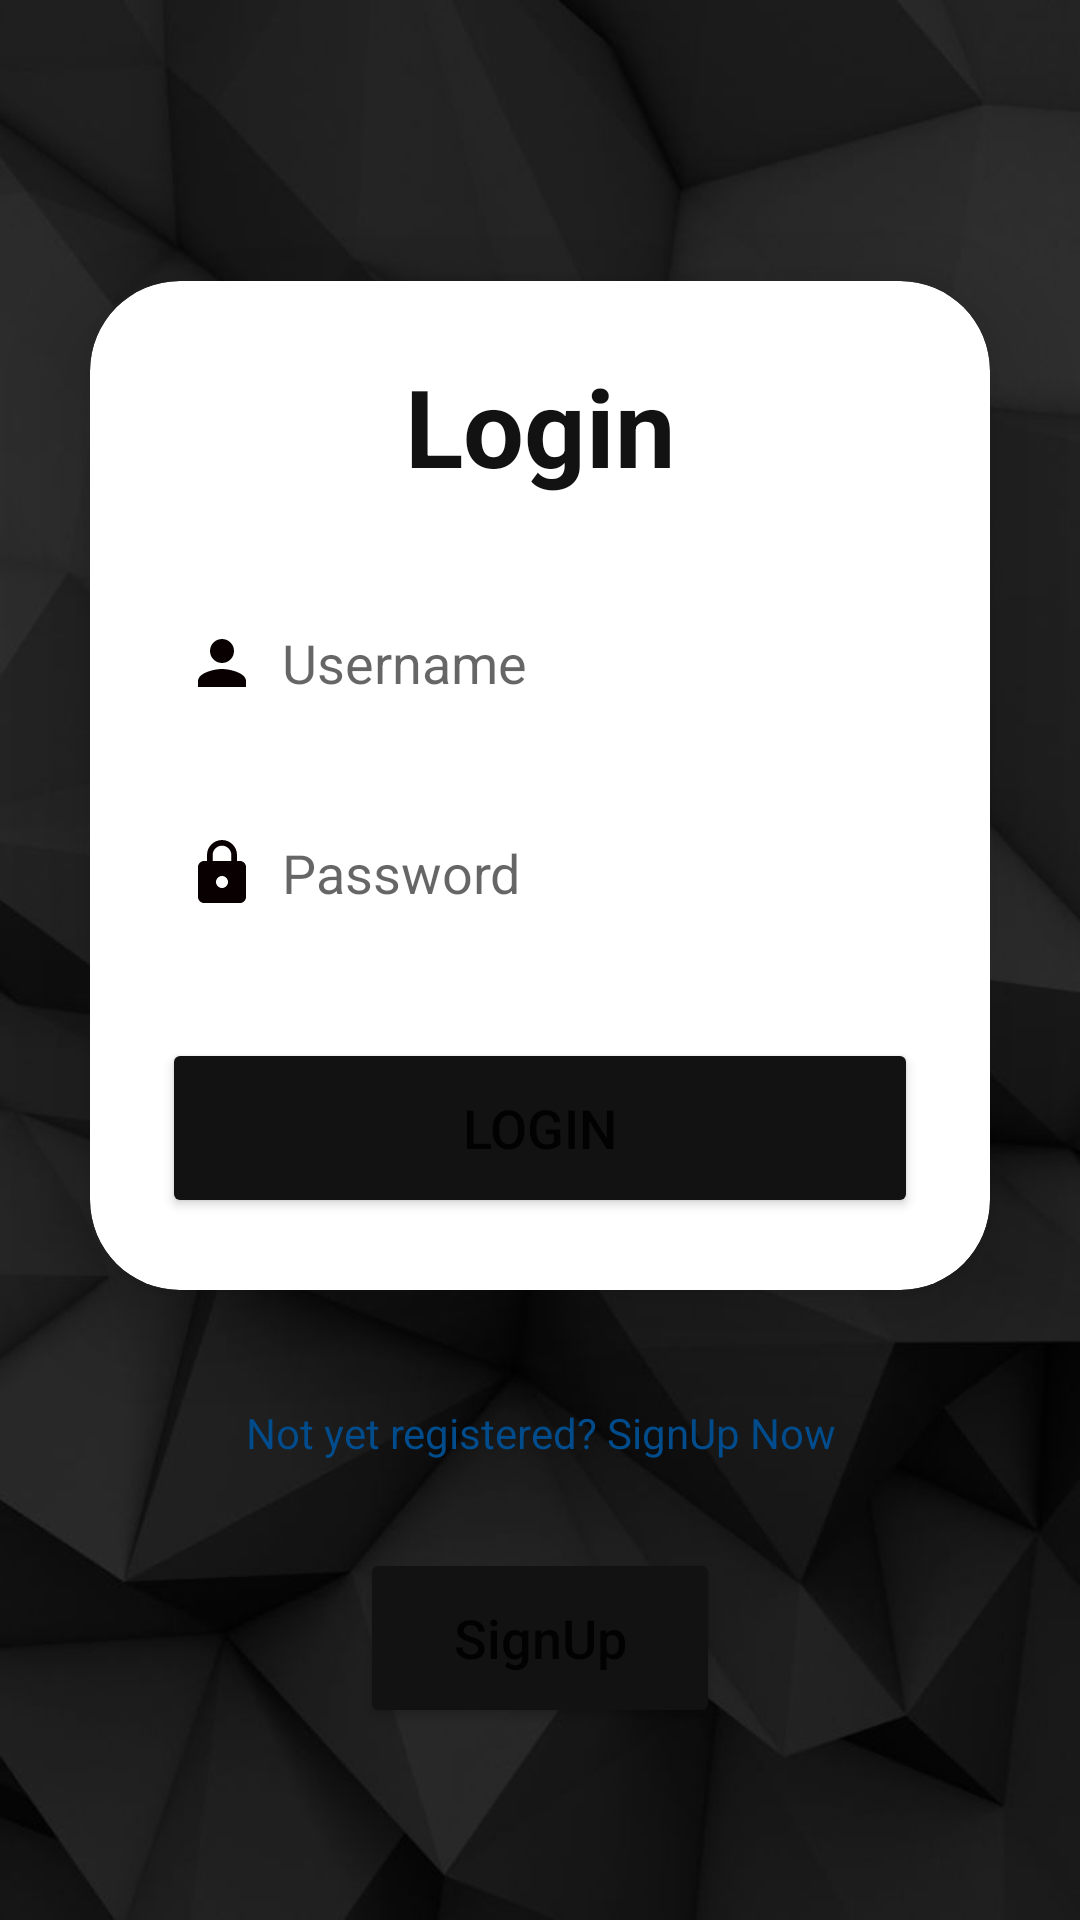

Produce the Android XML layout that renders to this screen, including the resource entries it uses.
<!-- AndroidManifest.xml: application theme Theme.AdminDashboard -->
<!-- res/layout/activity_login.xml -->
<?xml version="1.0" encoding="utf-8"?>
<LinearLayout xmlns:android="http://schemas.android.com/apk/res/android"
    xmlns:app="http://schemas.android.com/apk/res-auto"
    xmlns:tools="http://schemas.android.com/tools"
    android:layout_width="match_parent"
    android:layout_height="match_parent"
    android:orientation="vertical"
    android:gravity="center"
    android:background="@drawable/loginback"
    tools:context=".login">

    <androidx.cardview.widget.CardView

        android:layout_width="match_parent"
        android:layout_height="wrap_content"
        android:layout_margin="30dp"
        app:cardCornerRadius="30dp"
        app:cardElevation="20dp"
        >
        <LinearLayout

            android:layout_width="match_parent"
            android:layout_height="wrap_content"
            android:orientation="vertical"
            android:layout_gravity="center_horizontal"
            android:padding="24dp">
            <TextView
                android:layout_width="match_parent"
                android:layout_height="wrap_content"
                android:text="Login"
                android:id="@+id/loginText"
                android:textSize="36sp"
                android:textAlignment="center"
                android:textStyle="bold"
                android:textColor="@color/textColor"/>
            <EditText
                android:layout_width="match_parent"
                android:layout_height="50dp"
                android:id="@+id/username"
                android:background="#3fff"
                android:drawableLeft="@drawable/ic_user_person"
                android:drawablePadding="8dp"
                android:hint="Username"
                android:padding="8dp"
                android:textColor="@color/black"
                android:textColorHighlight="@color/cardview_dark_background"
                android:layout_marginTop="30dp"
                />
            <EditText
                android:layout_width="match_parent"
                android:layout_height="50dp"
                android:id="@+id/password"
                android:background="#3fff"
                android:drawableLeft="@drawable/ic_lock"
                android:drawablePadding="8dp"
                android:hint="Password"
                android:padding="8dp"
                android:inputType="textPassword"
                android:textColor="@color/black"
                android:textColorHighlight="@color/cardview_dark_background"
                android:layout_marginTop="20dp"/>
            <Button
                android:layout_width="match_parent"
                android:layout_height="60dp"
                android:id="@+id/loginButton"
                android:text="Login"
                android:textSize="18sp"
                android:layout_marginTop="30dp"
                android:backgroundTint="@color/textColor"
                app:cornerRadius = "20dp"/>
        </LinearLayout>
    </androidx.cardview.widget.CardView>
    <TextView

        android:layout_width="wrap_content"
        android:layout_height="wrap_content"
        android:padding="8dp"
        android:text="Not yet registered? SignUp Now"
        android:textSize="14sp"
        android:textAlignment="center"
        android:id="@+id/signupText"
        android:textColor="@color/colorPrimaryDark"
        android:layout_marginBottom="20dp"/>

    <Button
        android:layout_width="120dp"
        android:layout_height="60dp"
        android:id="@+id/regisButton"
        android:text="SignUp"
        android:textSize="18sp"
        android:textAllCaps="false"
        android:layout_marginTop="1dp"
        android:backgroundTint="@color/textColor"
        app:cornerRadius = "20dp"/>



</LinearLayout>
<!-- resources referenced by this layout -->
<resources>
  <color name="black">#FF000000</color>
  <color name="colorPrimaryDark">#004c8c</color>
  <color name="textColor">#121212</color>
  <!-- drawable ic_lock (drawable) -->
  <vector android:height="24dp" android:tint="#090101"
      android:viewportHeight="24" android:viewportWidth="24"
      android:width="24dp" xmlns:android="http://schemas.android.com/apk/res/android">
      <path android:fillColor="@android:color/white" android:pathData="M18,8h-1L17,6c0,-2.76 -2.24,-5 -5,-5S7,3.24 7,6v2L6,8c-1.1,0 -2,0.9 -2,2v10c0,1.1 0.9,2 2,2h12c1.1,0 2,-0.9 2,-2L20,10c0,-1.1 -0.9,-2 -2,-2zM12,17c-1.1,0 -2,-0.9 -2,-2s0.9,-2 2,-2 2,0.9 2,2 -0.9,2 -2,2zM15.1,8L8.9,8L8.9,6c0,-1.71 1.39,-3.1 3.1,-3.1 1.71,0 3.1,1.39 3.1,3.1v2z"/>
  </vector>
  <!-- drawable ic_user_person (drawable) -->
  <vector android:height="24dp" android:tint="#090101"
      android:viewportHeight="24" android:viewportWidth="24"
      android:width="24dp" xmlns:android="http://schemas.android.com/apk/res/android">
      <path android:fillColor="@android:color/white" android:pathData="M12,12c2.21,0 4,-1.79 4,-4s-1.79,-4 -4,-4 -4,1.79 -4,4 1.79,4 4,4zM12,14c-2.67,0 -8,1.34 -8,4v2h16v-2c0,-2.66 -5.33,-4 -8,-4z"/>
  </vector>
  <!-- drawable loginback: jpg bitmap (drawable, 27060 bytes) -->
  <style name="Theme.AdminDashboard" parent="Theme.MaterialComponents.DayNight.NoActionBar">
          
          <item name="colorPrimary">@color/purple_500</item>
          <item name="colorPrimaryVariant">@color/purple_700</item>
          <item name="colorOnPrimary">@color/white</item>
          
          <item name="colorSecondary">@color/teal_200</item>
          <item name="colorSecondaryVariant">@color/teal_700</item>
          <item name="colorOnSecondary">@color/black</item>
          
          <item name="android:statusBarColor">?attr/colorPrimaryVariant</item>
          
      </style>
  <color name="purple_500">#FF6200EE</color>
  <color name="purple_700">#FF3700B3</color>
  <color name="white">#FFFFFFFF</color>
  <color name="teal_200">#FF03DAC5</color>
  <color name="teal_700">#FF018786</color>
</resources>
